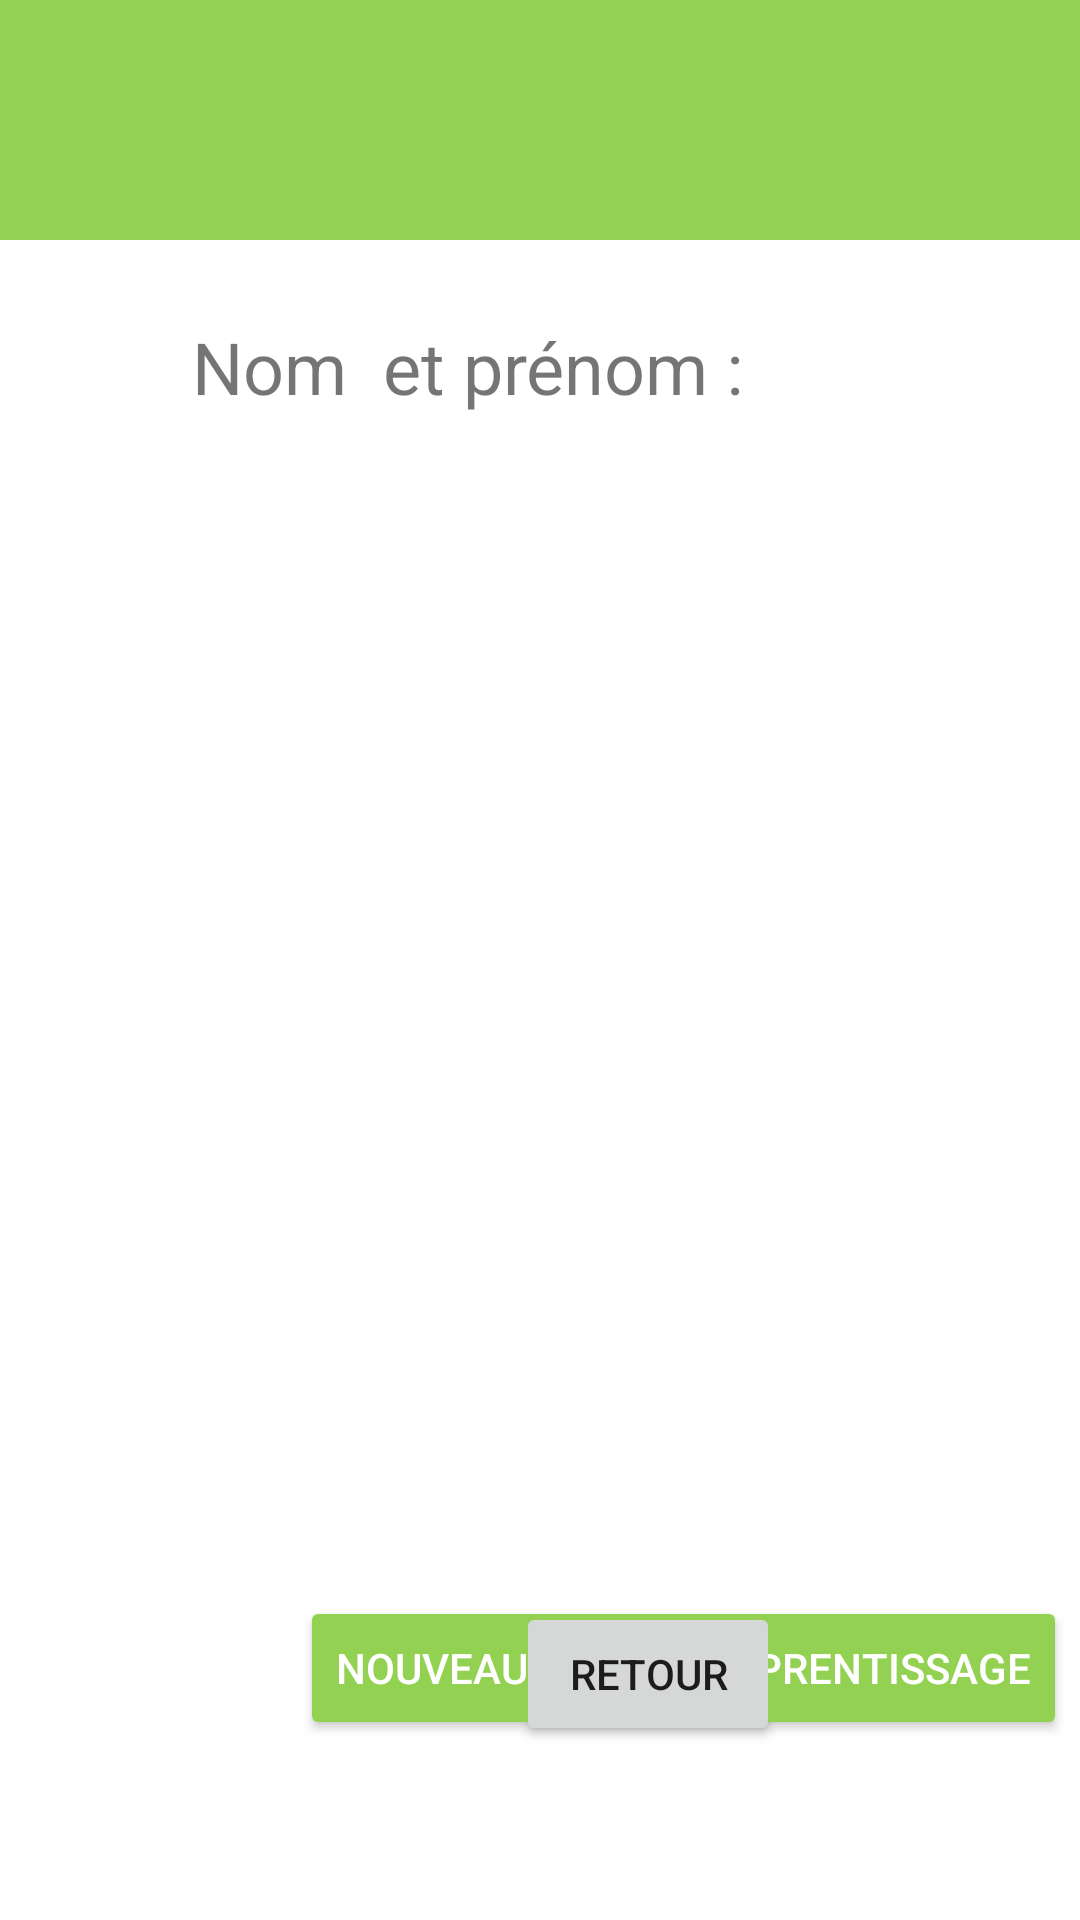

This screen was rendered from an Android layout file. Write that file and the resources it references.
<!-- AndroidManifest.xml: application theme AppTheme -->
<!-- res/layout/activity_listemai.xml -->
<?xml version="1.0" encoding="utf-8"?>
<androidx.constraintlayout.widget.ConstraintLayout xmlns:android="http://schemas.android.com/apk/res/android"
    xmlns:app="http://schemas.android.com/apk/res-auto"
    android:layout_width="match_parent"
    android:layout_height="match_parent">

    <androidx.constraintlayout.widget.ConstraintLayout
        android:id="@+id/constraintLayout"
        android:layout_width="match_parent"
        android:layout_height="match_parent"
        android:background="@color/white"
        app:layout_constraintStart_toStartOf="parent"
        app:layout_constraintTop_toTopOf="parent">

        <androidx.constraintlayout.widget.ConstraintLayout
            android:id="@+id/linearLayout"
            android:layout_width="match_parent"
            android:layout_height="80dp"
            android:background="#93D152"
            app:layout_constraintStart_toStartOf="parent"
            app:layout_constraintTop_toTopOf="parent">

            <TextView
                android:id="@+id/textView"
                android:layout_width="wrap_content"
                android:layout_height="wrap_content"
                android:layout_marginStart="404dp"
                android:layout_marginTop="16dp"
                android:text="Liste des maitres d'apprentissages"
                android:textColor="#FFFFFF"
                android:textSize="30sp"
                app:layout_constraintStart_toStartOf="parent"
                app:layout_constraintTop_toTopOf="parent" />
        </androidx.constraintlayout.widget.ConstraintLayout>

        <androidx.constraintlayout.widget.ConstraintLayout
            android:id="@+id/linearLayout2"
            android:layout_width="match_parent"
            android:layout_height="485dp"
            app:layout_constraintStart_toStartOf="parent"
            app:layout_constraintTop_toBottomOf="@+id/linearLayout">

            <ListView
                android:id="@+id/listeMaitreApp"
                android:layout_width="1168dp"
                android:layout_height="322dp"
                android:layout_marginStart="64dp"
                android:layout_marginTop="40dp"
                android:layout_marginEnd="64dp"
                app:layout_constraintEnd_toEndOf="parent"
                app:layout_constraintStart_toStartOf="parent"
                app:layout_constraintTop_toBottomOf="@+id/textView2" />

            <TextView
                android:id="@+id/textView2"
                android:layout_width="wrap_content"
                android:layout_height="wrap_content"
                android:layout_marginStart="64dp"
                android:layout_marginTop="26dp"
                android:text="Nom  et prénom :"
                android:textSize="24sp"
                app:layout_constraintStart_toStartOf="parent"
                app:layout_constraintTop_toTopOf="parent" />
        </androidx.constraintlayout.widget.ConstraintLayout>

        <androidx.constraintlayout.widget.ConstraintLayout
            android:layout_width="match_parent"
            android:layout_height="162dp"
            app:layout_constraintBottom_toBottomOf="parent"
            app:layout_constraintStart_toStartOf="parent">

            <Button
                android:id="@+id/bAjouterMaiApp"
                android:layout_width="wrap_content"
                android:layout_height="wrap_content"
                android:layout_marginStart="100dp"
                android:layout_marginTop="54dp"
                android:text="Nouveau maitre apprentissage"
                android:theme="@style/AppTheme.Button"
                app:layout_constraintStart_toStartOf="parent"
                app:layout_constraintTop_toTopOf="parent" />

            <Button
                android:id="@+id/bRetourMaiApp"
                android:layout_width="wrap_content"
                android:layout_height="wrap_content"
                android:layout_marginTop="56dp"
                android:layout_marginEnd="100dp"
                android:text="Retour"
                app:layout_constraintEnd_toEndOf="parent"
                app:layout_constraintTop_toTopOf="parent" />
        </androidx.constraintlayout.widget.ConstraintLayout>

    </androidx.constraintlayout.widget.ConstraintLayout>
</androidx.constraintlayout.widget.ConstraintLayout>
<!-- resources referenced by this layout -->
<resources>
  <color name="white">#FFFFFFFF</color>
  <style name="AppTheme.Button" parent="Widget.AppCompat.Button.Colored">
          <item name="colorButtonNormal">@color/vert</item>
          <item name="android:textColor">@color/white</item>
          <item name="cornerSize">10dp</item>
      </style>
  <style name="AppTheme" parent="Theme.AppCompat.DayNight.NoActionBar">
  
      </style>
  <color name="vert">#93D152</color>
</resources>
